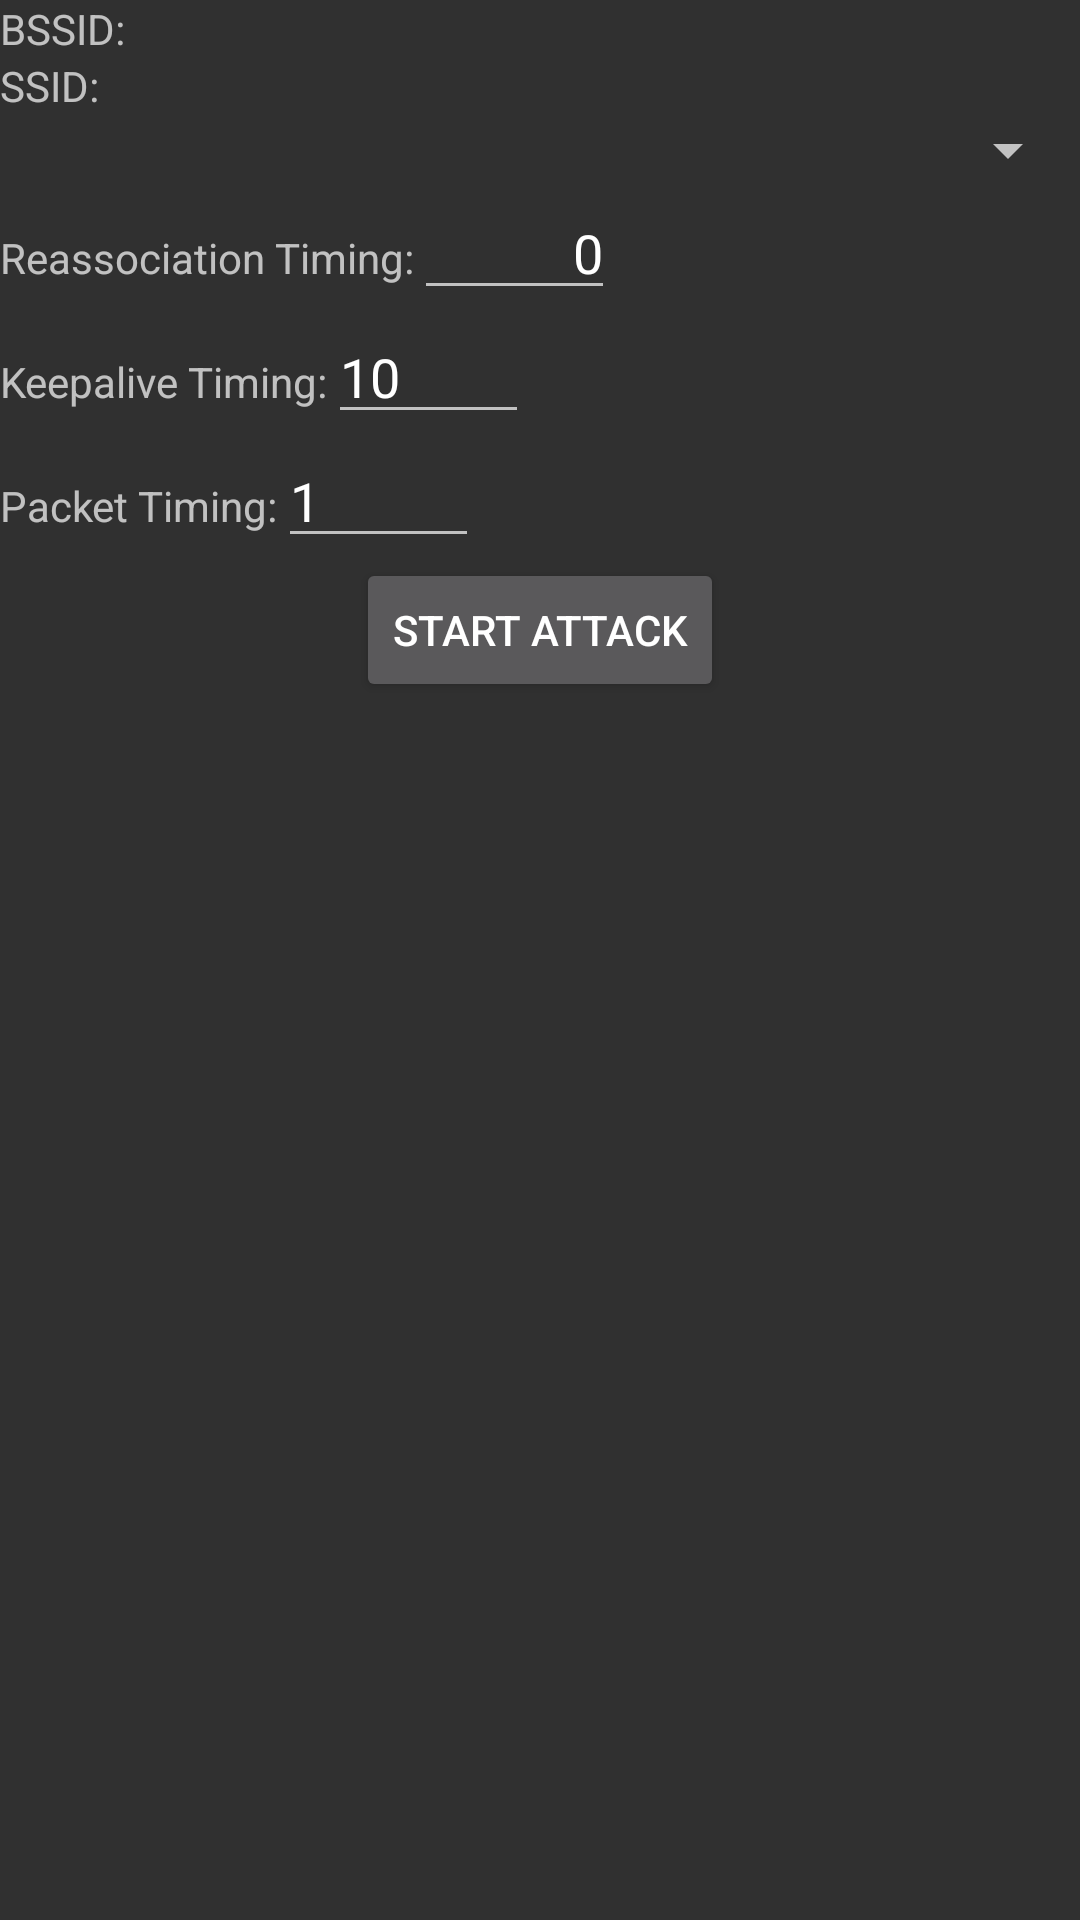

The Android layout XML behind this screen, and the referenced resources:
<!-- AndroidManifest.xml: application theme android:Theme.Material -->
<!-- res/layout/fragment_fake_auth_dialog.xml -->
<LinearLayout xmlns:android="http://schemas.android.com/apk/res/android"
    xmlns:tools="http://schemas.android.com/tools"
    android:layout_width="match_parent"
    android:layout_height="match_parent"
    tools:context="de.tu_darmstadt.seemoo.nexmon.gui.FakeAuthDialog"
    android:orientation="vertical">

    
    <TextView
        android:layout_width="match_parent"
        android:layout_height="wrap_content"
        android:text="BSSID: "
        android:id="@+id/tv_bssid_ap" />

    <TextView
        android:layout_width="wrap_content"
        android:layout_height="wrap_content"
        android:textAppearance="?android:attr/textAppearanceSmall"
        android:text="SSID:"
        android:id="@+id/tv_ssid_ap"
        android:layout_gravity="left|top" />

    <Spinner
        android:layout_width="match_parent"
        android:layout_height="wrap_content"
        android:id="@+id/spinner_station_mac"
        android:spinnerMode="dropdown"
        android:contentDescription="test" />

    <LinearLayout
        android:orientation="horizontal"
        android:layout_width="match_parent"
        android:layout_height="wrap_content">

        <TextView
            android:layout_width="wrap_content"
            android:layout_height="wrap_content"
            android:textAppearance="?android:attr/textAppearanceSmall"
            android:text="Reassociation Timing:"
            android:id="@+id/tv_reassoc_timing" />

        <EditText
            android:layout_width="67dp"
            android:layout_height="wrap_content"
            android:inputType="number"
            android:ems="10"
            android:id="@+id/et_reassoc_timing"
            android:text="0"
            android:textAlignment="viewEnd" />
    </LinearLayout>

    <LinearLayout
        android:orientation="horizontal"
        android:layout_width="match_parent"
        android:layout_height="wrap_content" >

        <TextView
            android:layout_width="wrap_content"
            android:layout_height="wrap_content"
            android:textAppearance="?android:attr/textAppearanceSmall"
            android:text="Keepalive Timing:"
            android:id="@+id/tv_keepalive_timing" />

        <EditText
            android:layout_width="67dp"
            android:layout_height="wrap_content"
            android:inputType="number"
            android:ems="10"
            android:id="@+id/et_keepalive_timing"
            android:text="10" />
    </LinearLayout>

    <LinearLayout
        android:orientation="horizontal"
        android:layout_width="match_parent"
        android:layout_height="wrap_content" >

        <TextView
            android:layout_width="wrap_content"
            android:layout_height="wrap_content"
            android:textAppearance="?android:attr/textAppearanceSmall"
            android:text="Packet Timing:"
            android:id="@+id/tv_packet_timing" />

        <EditText
            android:layout_width="67dp"
            android:layout_height="wrap_content"
            android:inputType="number"
            android:ems="10"
            android:id="@+id/et_packet_timing"
            android:text="1" />
    </LinearLayout>

    <Button
        android:layout_width="wrap_content"
        android:layout_height="wrap_content"
        android:text="Start Attack"
        android:id="@+id/btn_start_fakeauth"
        android:layout_gravity="center_horizontal" />

</LinearLayout>
<!-- resources referenced by this layout -->
<resources>

</resources>
